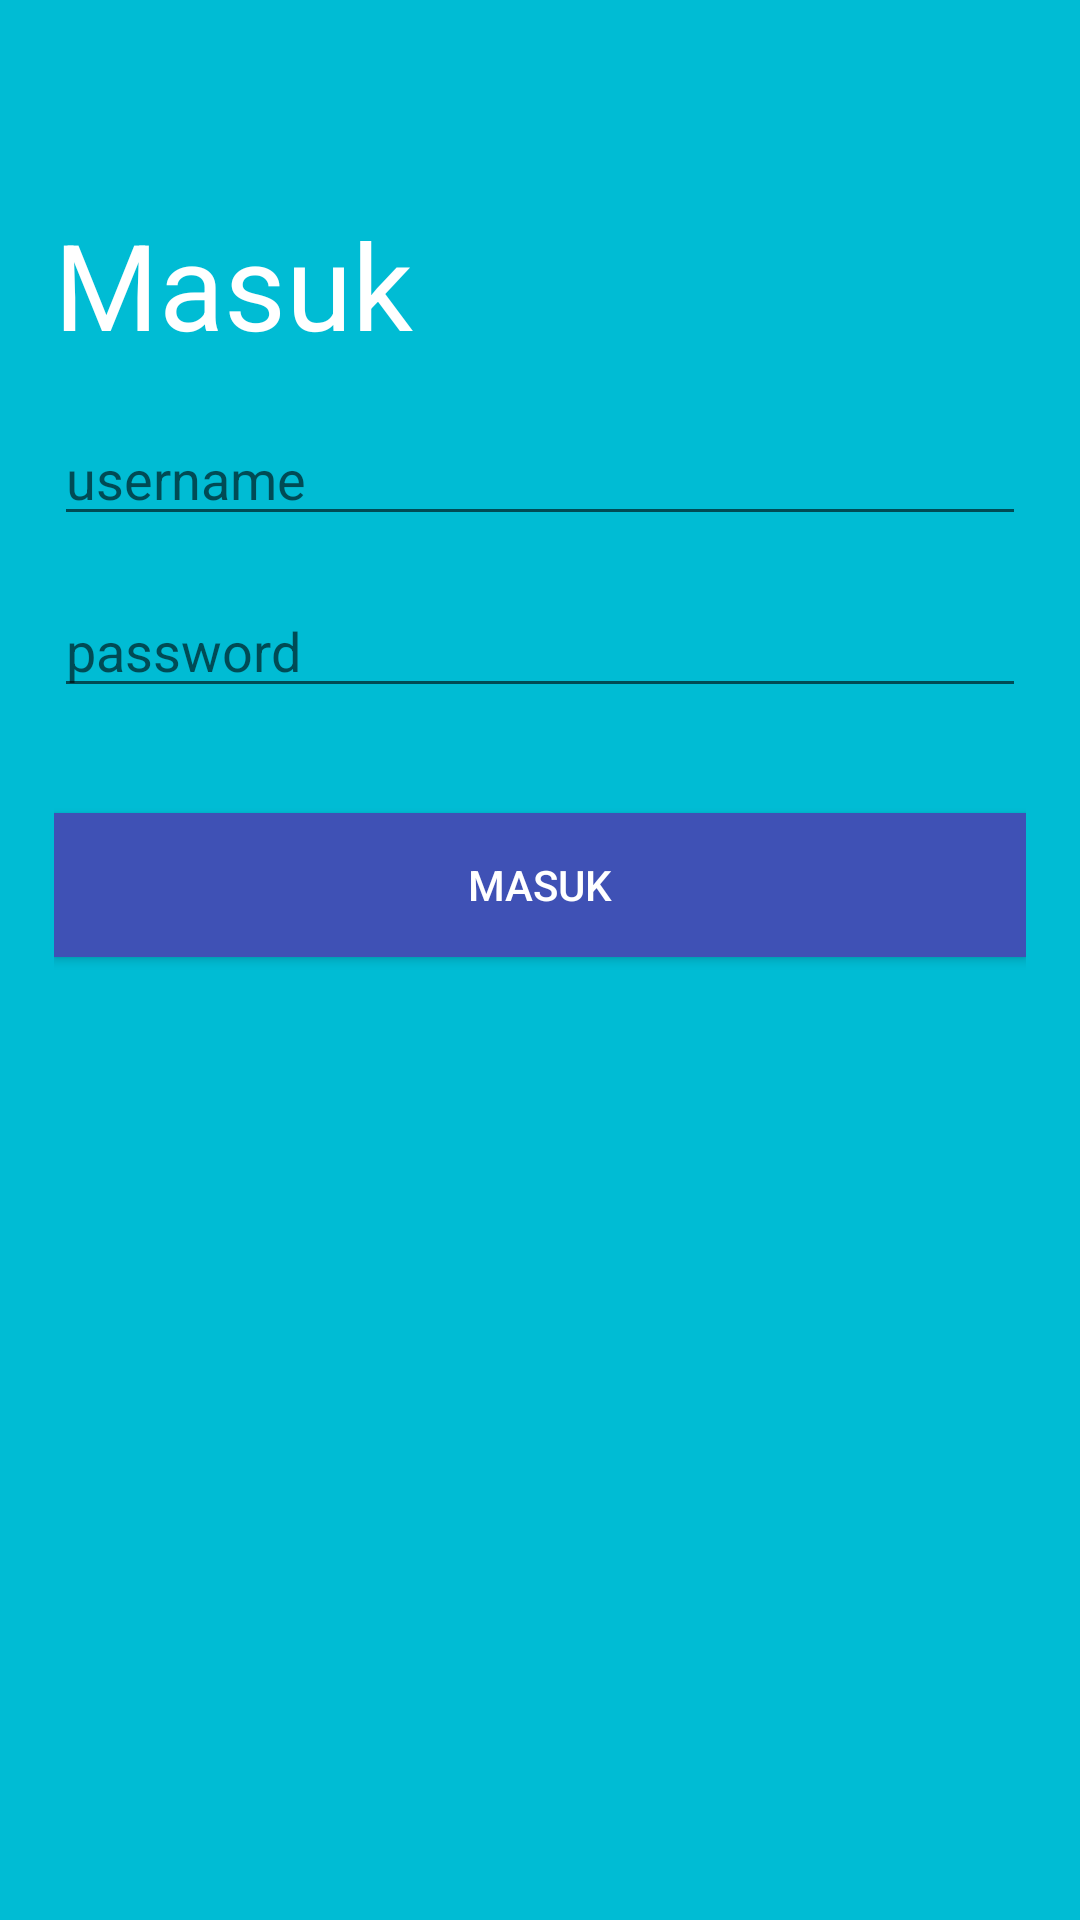

This screen was rendered from an Android layout file. Write that file and the resources it references.
<!-- AndroidManifest.xml: application theme Theme.Auth -->
<!-- res/layout/fragment_login.xml -->
<?xml version="1.0" encoding="utf-8"?>
<androidx.constraintlayout.widget.ConstraintLayout xmlns:android="http://schemas.android.com/apk/res/android"
    xmlns:app="http://schemas.android.com/apk/res-auto"
    xmlns:tools="http://schemas.android.com/tools"
    android:layout_width="match_parent"
    android:layout_height="match_parent"
    android:background="#00BCD4"
    android:padding="18dp"
    tools:context=".LoginFragment">


    <TextView
        android:id="@+id/tvLogin"
        android:layout_width="wrap_content"
        android:layout_height="wrap_content"
        android:layout_marginTop="50dp"
        android:text="@string/signin"
        android:textColor="#FFFFFF"
        android:textSize="40sp"
        app:layout_constraintStart_toStartOf="parent"
        app:layout_constraintTop_toTopOf="parent" />

    <EditText
        android:id="@+id/etUsername"
        android:layout_width="0dp"
        android:layout_height="wrap_content"
        android:layout_marginTop="16dp"
        android:hint="@string/username"
        android:inputType="textPersonName"
        app:layout_constraintEnd_toEndOf="parent"
        app:layout_constraintHorizontal_bias="0.5"
        app:layout_constraintStart_toStartOf="parent"
        app:layout_constraintTop_toBottomOf="@+id/tvLogin" />

    <EditText
        android:id="@+id/etPassword"
        android:layout_width="0dp"
        android:layout_height="wrap_content"
        android:layout_marginTop="16dp"
        android:hint="@string/password"
        android:inputType="textPassword"
        app:layout_constraintEnd_toEndOf="parent"
        app:layout_constraintHorizontal_bias="0.5"
        app:layout_constraintStart_toStartOf="parent"
        app:layout_constraintTop_toBottomOf="@+id/etUsername" />

    <Button
        android:id="@+id/btnLogin"
        android:layout_width="0dp"
        android:layout_height="wrap_content"
        android:layout_marginTop="16dp"
        android:background="#3F51B5"
        android:text="@string/signin"
        android:textColor="@color/white"
        app:layout_constraintEnd_toEndOf="parent"
        app:layout_constraintHorizontal_bias="1.0"
        app:layout_constraintStart_toStartOf="parent"
        app:layout_constraintTop_toBottomOf="@+id/tvErrorMessage" />

    <TextView
        android:id="@+id/tvErrorMessage"
        android:layout_width="wrap_content"
        android:layout_height="wrap_content"
        android:text=""
        android:textColor="@android:color/holo_red_dark"
        app:layout_constraintEnd_toEndOf="parent"
        app:layout_constraintHorizontal_bias="0.5"
        app:layout_constraintStart_toStartOf="parent"
        app:layout_constraintTop_toBottomOf="@+id/etPassword" />
</androidx.constraintlayout.widget.ConstraintLayout>
<!-- resources referenced by this layout -->
<resources>
  <string name="password">password</string>
  <string name="signin">Masuk</string>
  <string name="username">username</string>
  <style name="Theme.Auth" parent="Theme.AppCompat.Light.NoActionBar">
          
          <item name="colorPrimary">@color/purple_500</item>
          <item name="colorPrimaryVariant">@color/purple_700</item>
          <item name="colorOnPrimary">@color/white</item>
          
          <item name="colorSecondary">@color/teal_200</item>
          <item name="colorSecondaryVariant">@color/teal_700</item>
          <item name="colorOnSecondary">@color/black</item>
          
          <item name="android:statusBarColor" tools:targetApi="l">?attr/colorPrimaryVariant</item>
          
      </style>
  <!-- not gathered from this repository: default colours our renderer supplied (Android Studio template values) -->
  <color name="purple_500">#FF6200EE</color>
  <color name="purple_700">#FF3700B3</color>
  <color name="teal_200">#FF03DAC5</color>
  <color name="teal_700">#FF018786</color>
  <color name="black">#FF000000</color>
  <color name="white">#FFFFFFFF</color>
</resources>
